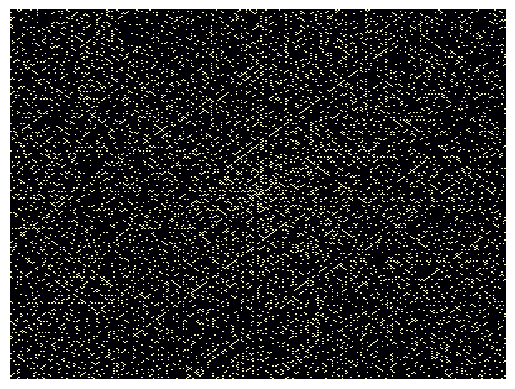

This figure's Python source: (Note: this script raises an exception after producing the figure.)
import numpy as np

import matplotlib.pyplot as plt
import seaborn as sns


def is_prime(num):
	def check_number():
		for i in range(num)[2:]:
			if num % i == 0:
				return False
		return True
	return check_number()

class Spiral_Display():

	def __init__(self, cols = 9):
		self.cols = cols
		self.matrix = np.zeros((cols,cols))
		self.ptr = [round(cols/2), round(cols/2)]
		self.entrie = 1

	def append_point(self, ptr, mov, num, direction, relation):
		for i in range(mov):
			if(relation(self.entrie)):
				try:
					self.matrix[ptr[0], ptr[1]] = 1
				except IndexError:
					continue
			
			self.entrie += 1
			ptr[direction] += num 
			 
	def set_point(self, mov, relation = is_prime):
		
		if(mov % 2 == 0):
			self.append_point(self.ptr, mov, -1, 1, relation)
			self.append_point(self.ptr, mov, +1, 0, relation)

		elif(mov % 2 != 0):
			self.append_point(self.ptr, mov, +1, 1, relation)
			self.append_point(self.ptr, mov, -1, 0, relation)

	def fixed_display(self):
		print(self.matrix[1:,1:])

	def normal_display(self):
		print('\n', self.matrix)

def main():
	 M = Spiral_Display(300)

	 for i in range(M.cols)[1:]:
	 	#M.set_point(i, lambda x: x % 5 == 0)
	 	M.set_point(i)

	 M.fixed_display()
	 M.normal_display()

	 sns.heatmap(M.matrix[1:, 1:], cmap='magma',yticklabels= False, 
	 											xticklabels = False, cbar = False)
	 
	 #plt.show()
	 plt.savefig(f'figures/{M.cols}Spiral.png', dpi= 128)

if __name__ == '__main__':
	main()
